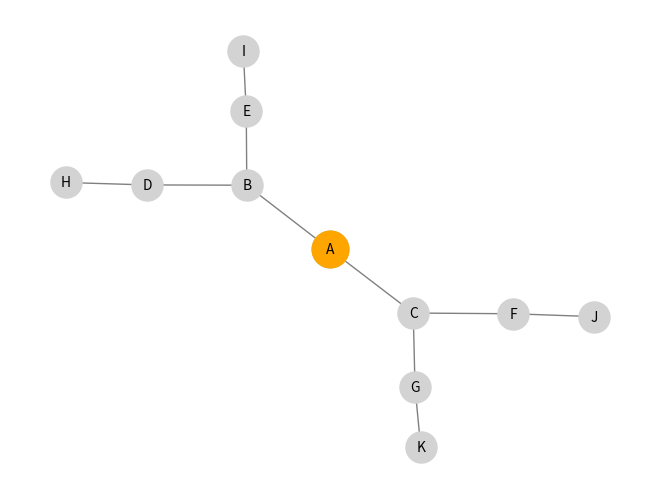
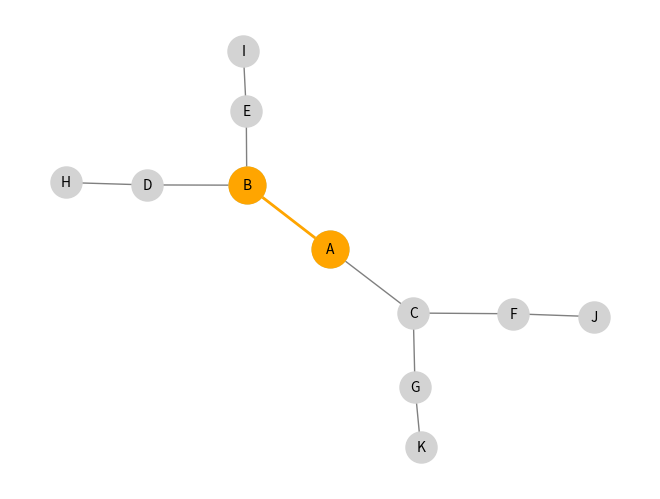
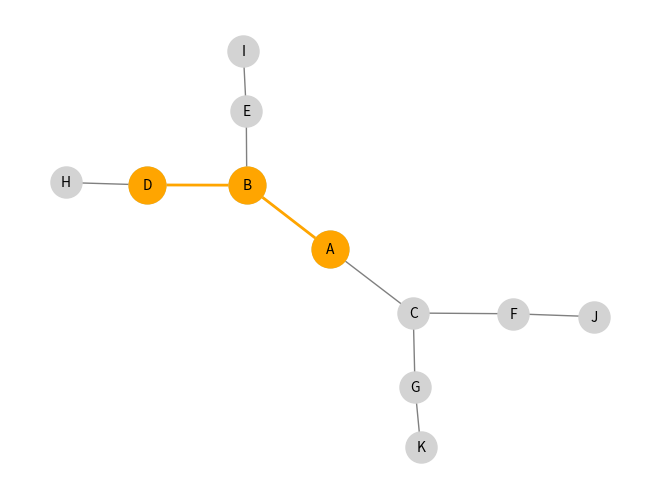
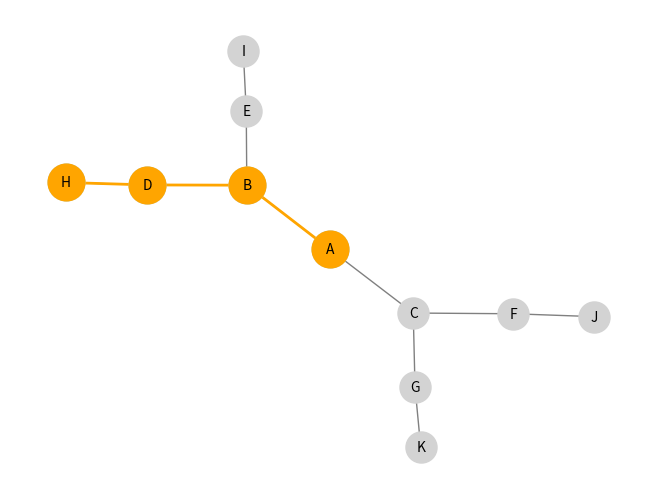
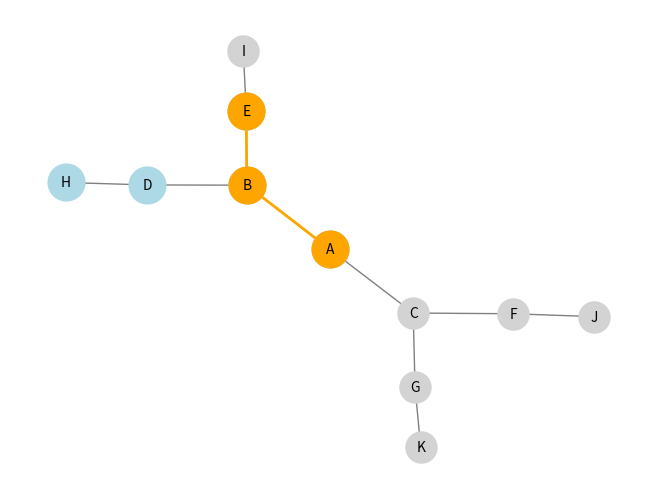
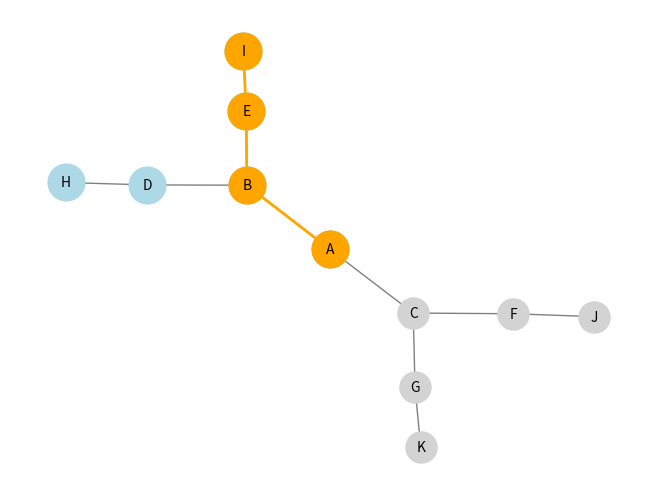
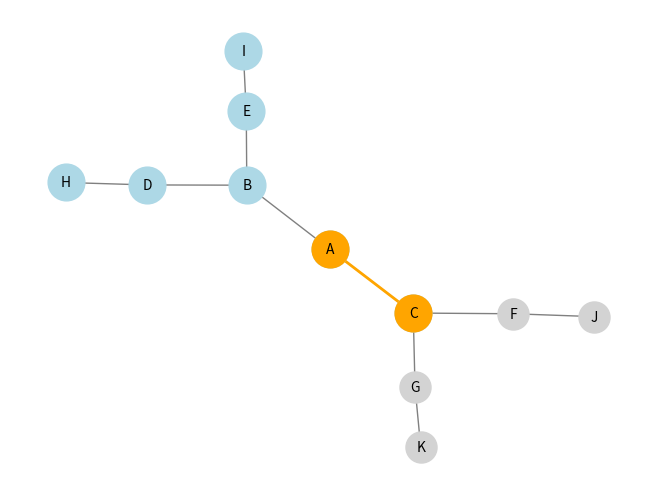
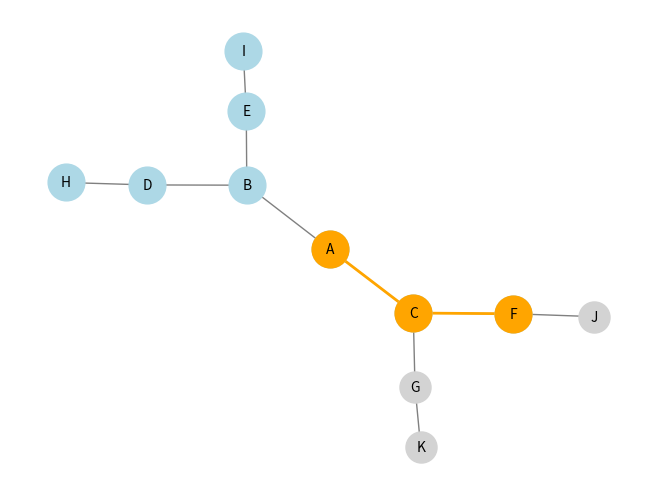
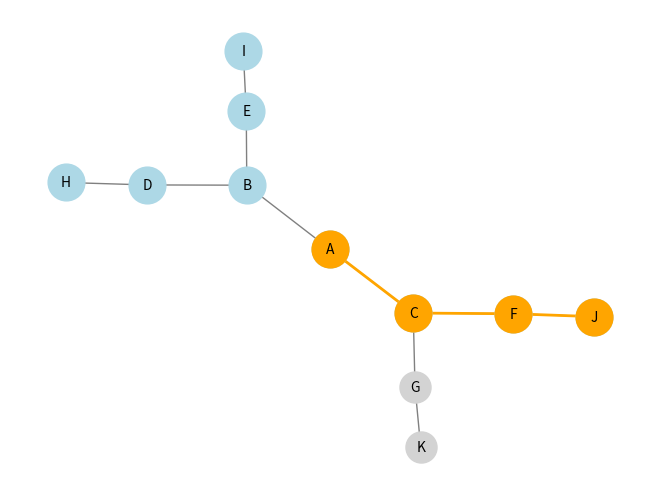
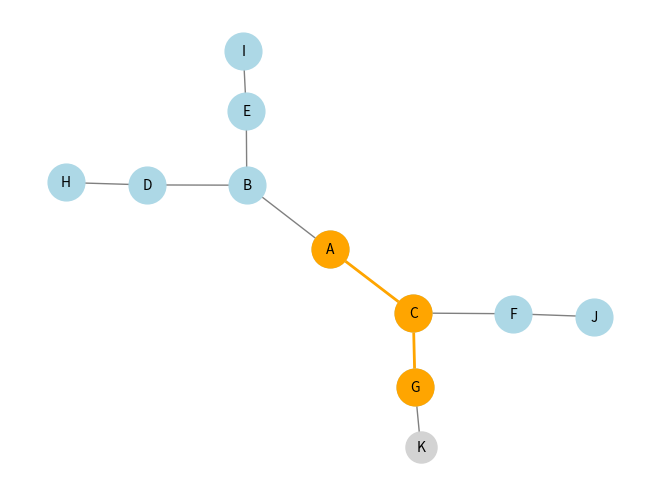
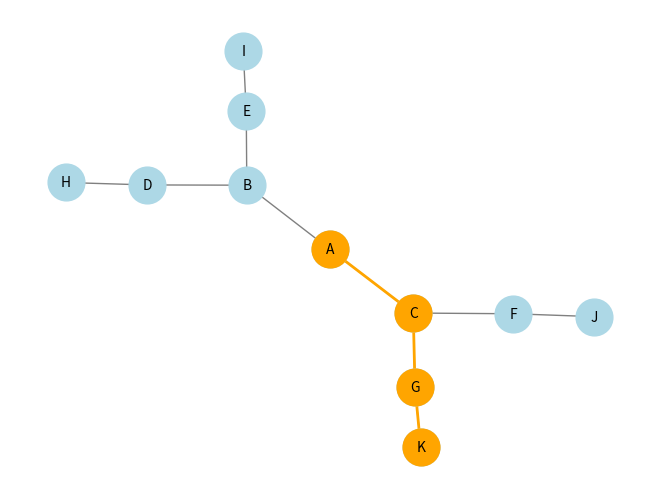

Source code (Python) for these figures, in order:
import matplotlib.pyplot as plt
import networkx as nx

def exhaustive_search(graph, start_node, goal_node):
    all_paths = []
    visited = set()
    pos = nx.spring_layout(graph)

    def explore_path(current_node, path):
        path.append(current_node)
        visited.add(current_node)

        visualize_graph(graph, path, visited, pos)

        if current_node == goal_node:
            all_paths.append(list(path))
        else:
            for neighbor in graph[current_node]:
                if neighbor not in path:
                    explore_path(neighbor, list(path))

    explore_path(start_node, [])

    print(f"All paths from {start_node} to {goal_node}:")
    for i, path in enumerate(all_paths):
        print(f"Path {i + 1}: {path}")

    plt.show()

def visualize_graph(graph, path, visited, pos):
    plt.clf()
    nx.draw(graph, pos, with_labels = True, node_color = 'lightgray', node_size = 500, font_size = 10, edge_color = 'gray')
    nx.draw_networkx_nodes(graph, pos, nodelist = list(visited), node_color = 'lightblue', node_size = 700)
    nx.draw_networkx_edges(graph, pos, edgelist = [(path[i], path[i + 1]) for i in range(len(path) - 1)], width = 2, edge_color = 'orange')
    nx.draw_networkx_nodes(graph, pos, nodelist = path, node_color = 'orange', node_size = 700)
    plt.pause(1)

graph = nx.Graph()
graph.add_edges_from([
    ('A', 'B'), ('A', 'C'),
    ('B', 'D'), ('B', 'E'),
    ('C', 'F'), ('C', 'G'),
    ('D', 'H'), ('E', 'I'),
    ('F', 'J'), ('G', 'K')
])

start_node = 'A'
goal_node = 'J'
exhaustive_search(graph, start_node, goal_node)
